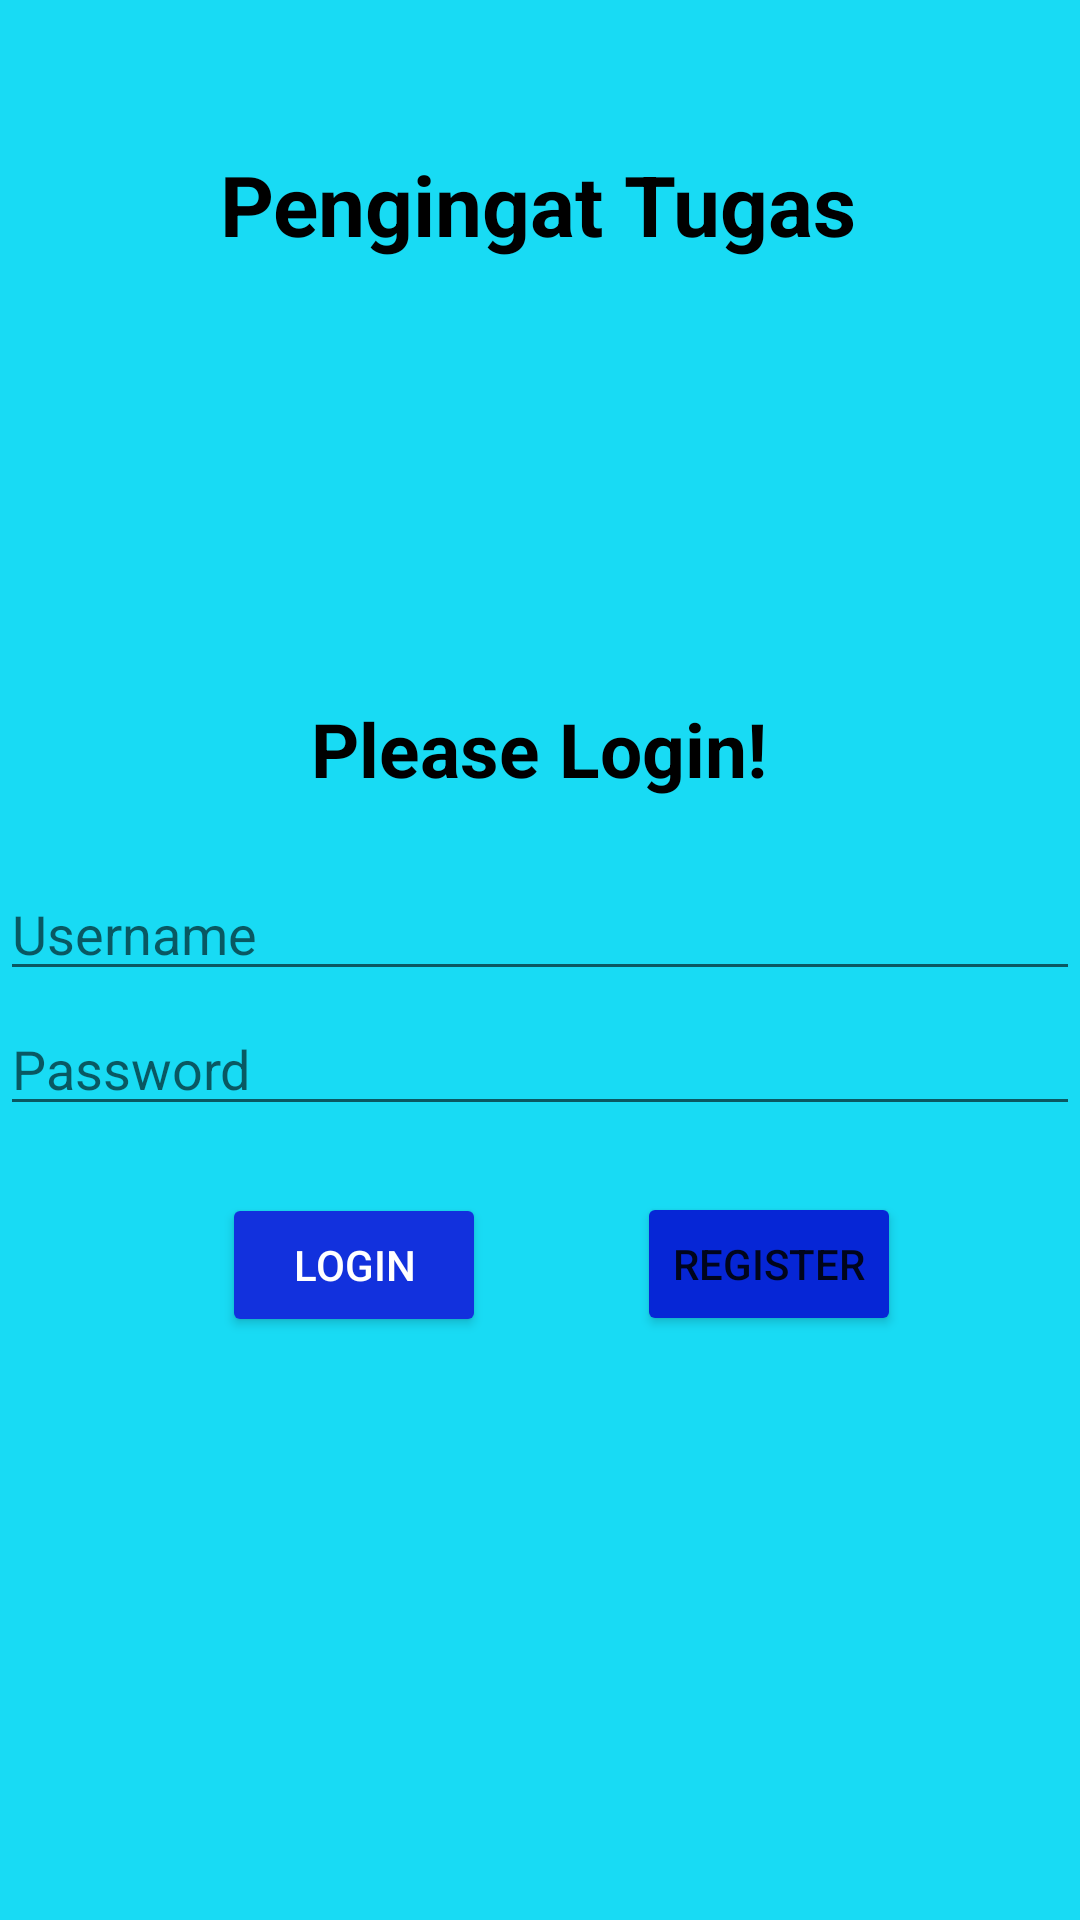

Write the Android layout XML for this screen, with the resource values it uses.
<!-- AndroidManifest.xml: application theme Theme.ProjekAkhirKelompokBarbar -->
<!-- res/layout/activity__login.xml -->
<?xml version="1.0" encoding="utf-8"?>

<androidx.constraintlayout.widget.ConstraintLayout xmlns:android="http://schemas.android.com/apk/res/android"
    xmlns:app="http://schemas.android.com/apk/res-auto"
    xmlns:tools="http://schemas.android.com/tools"
    android:layout_width="match_parent"
    android:layout_height="match_parent"
    android:background="#18DBF4"
    tools:context=".Activity_Login">

    <TextView
    android:id="@+id/textView"
    android:layout_width="wrap_content"
    android:layout_height="wrap_content"
    android:text="Please Login!"
    android:textColor="@android:color/black"
    android:textSize="25dp"
    android:textStyle="bold"
    app:layout_constraintBottom_toBottomOf="parent"
    app:layout_constraintEnd_toEndOf="parent"
    app:layout_constraintHorizontal_bias="0.498"
    app:layout_constraintLeft_toLeftOf="parent"
    app:layout_constraintRight_toRightOf="parent"
    app:layout_constraintStart_toStartOf="parent"
    app:layout_constraintTop_toTopOf="parent"
    app:layout_constraintVertical_bias="0.384" />

    <TextView
        android:id="@+id/textView2"
        android:layout_width="wrap_content"
        android:layout_height="wrap_content"
        android:text="Pengingat Tugas"
        android:textColor="@android:color/black"
        android:textSize="28dp"
        android:textStyle="bold"
        app:layout_constraintBottom_toBottomOf="parent"
        app:layout_constraintEnd_toEndOf="parent"
        app:layout_constraintHorizontal_bias="0.497"
        app:layout_constraintLeft_toLeftOf="parent"
        app:layout_constraintRight_toRightOf="parent"
        app:layout_constraintStart_toStartOf="parent"
        app:layout_constraintTop_toTopOf="parent"
        app:layout_constraintVertical_bias="0.082" />

    <EditText
        android:id="@+id/editText_username"
        android:layout_width="match_parent"
        android:layout_height="wrap_content"
        android:drawableStart="@drawable/ic_baseline_lock_24"
        android:drawableLeft="@drawable/ic_baseline_person_24"
        android:hint="Username"
        android:inputType="textPersonName"
        app:layout_constraintBottom_toBottomOf="parent"
        app:layout_constraintEnd_toEndOf="parent"
        app:layout_constraintHorizontal_bias="1.0"
        app:layout_constraintStart_toStartOf="parent"
        app:layout_constraintTop_toTopOf="parent"
        app:layout_constraintVertical_bias="0.483" />

    <EditText
        android:id="@+id/edtText_password"
        android:layout_width="match_parent"
        android:layout_height="wrap_content"
        android:drawableStart="@drawable/ic_baseline_lock_24"
        android:drawableLeft="@drawable/ic_baseline_person_24"
        android:hint="Password"
        android:inputType="textPassword"
        app:layout_constraintBottom_toBottomOf="parent"
        app:layout_constraintEnd_toEndOf="parent"
        app:layout_constraintHorizontal_bias="1.0"
        app:layout_constraintStart_toStartOf="parent"
        app:layout_constraintTop_toTopOf="parent"
        app:layout_constraintVertical_bias="0.558" />

    <Button
        android:id="@+id/btn_login"
        style="@style/Widget.AppCompat.Button.Colored"
        android:layout_width="wrap_content"
        android:layout_height="wrap_content"
        android:text="Login"
        app:backgroundTint="#1231DD"
        app:layout_constraintBottom_toBottomOf="parent"
        app:layout_constraintEnd_toEndOf="parent"
        app:layout_constraintHorizontal_bias="0.272"
        app:layout_constraintStart_toStartOf="parent"
        app:layout_constraintTop_toTopOf="parent"
        app:layout_constraintVertical_bias="0.672" />

    <Button
        android:id="@+id/btn_register"
        android:layout_width="wrap_content"
        android:layout_height="wrap_content"
        android:text="register"
        app:backgroundTint="#0626D6"
        app:layout_constraintBottom_toBottomOf="parent"
        app:layout_constraintHorizontal_bias="0.781"
        app:layout_constraintLeft_toLeftOf="parent"
        app:layout_constraintRight_toRightOf="parent"
        app:layout_constraintTop_toTopOf="parent"
        app:layout_constraintVertical_bias="0.671" />


</androidx.constraintlayout.widget.ConstraintLayout>
<!-- resources referenced by this layout -->
<resources>
  <style name="Theme.ProjekAkhirKelompokBarbar" parent="Theme.MaterialComponents.DayNight.DarkActionBar">
          
          <item name="colorPrimary">@color/purple_500</item>
          <item name="colorPrimaryVariant">@color/purple_700</item>
          <item name="colorOnPrimary">@color/white</item>
          
          <item name="colorSecondary">@color/teal_200</item>
          <item name="colorSecondaryVariant">@color/teal_700</item>
          <item name="colorOnSecondary">@color/black</item>
          
          <item name="android:statusBarColor" tools:targetApi="l">?attr/colorPrimaryVariant</item>
          
      </style>
  <!-- not gathered from this repository: default colours our renderer supplied (Android Studio template values) -->
  <color name="purple_500">#FF6200EE</color>
  <color name="purple_700">#FF3700B3</color>
  <color name="teal_200">#FF03DAC5</color>
  <color name="teal_700">#FF018786</color>
  <color name="black">#FF000000</color>
  <color name="white">#FFFFFFFF</color>
</resources>
